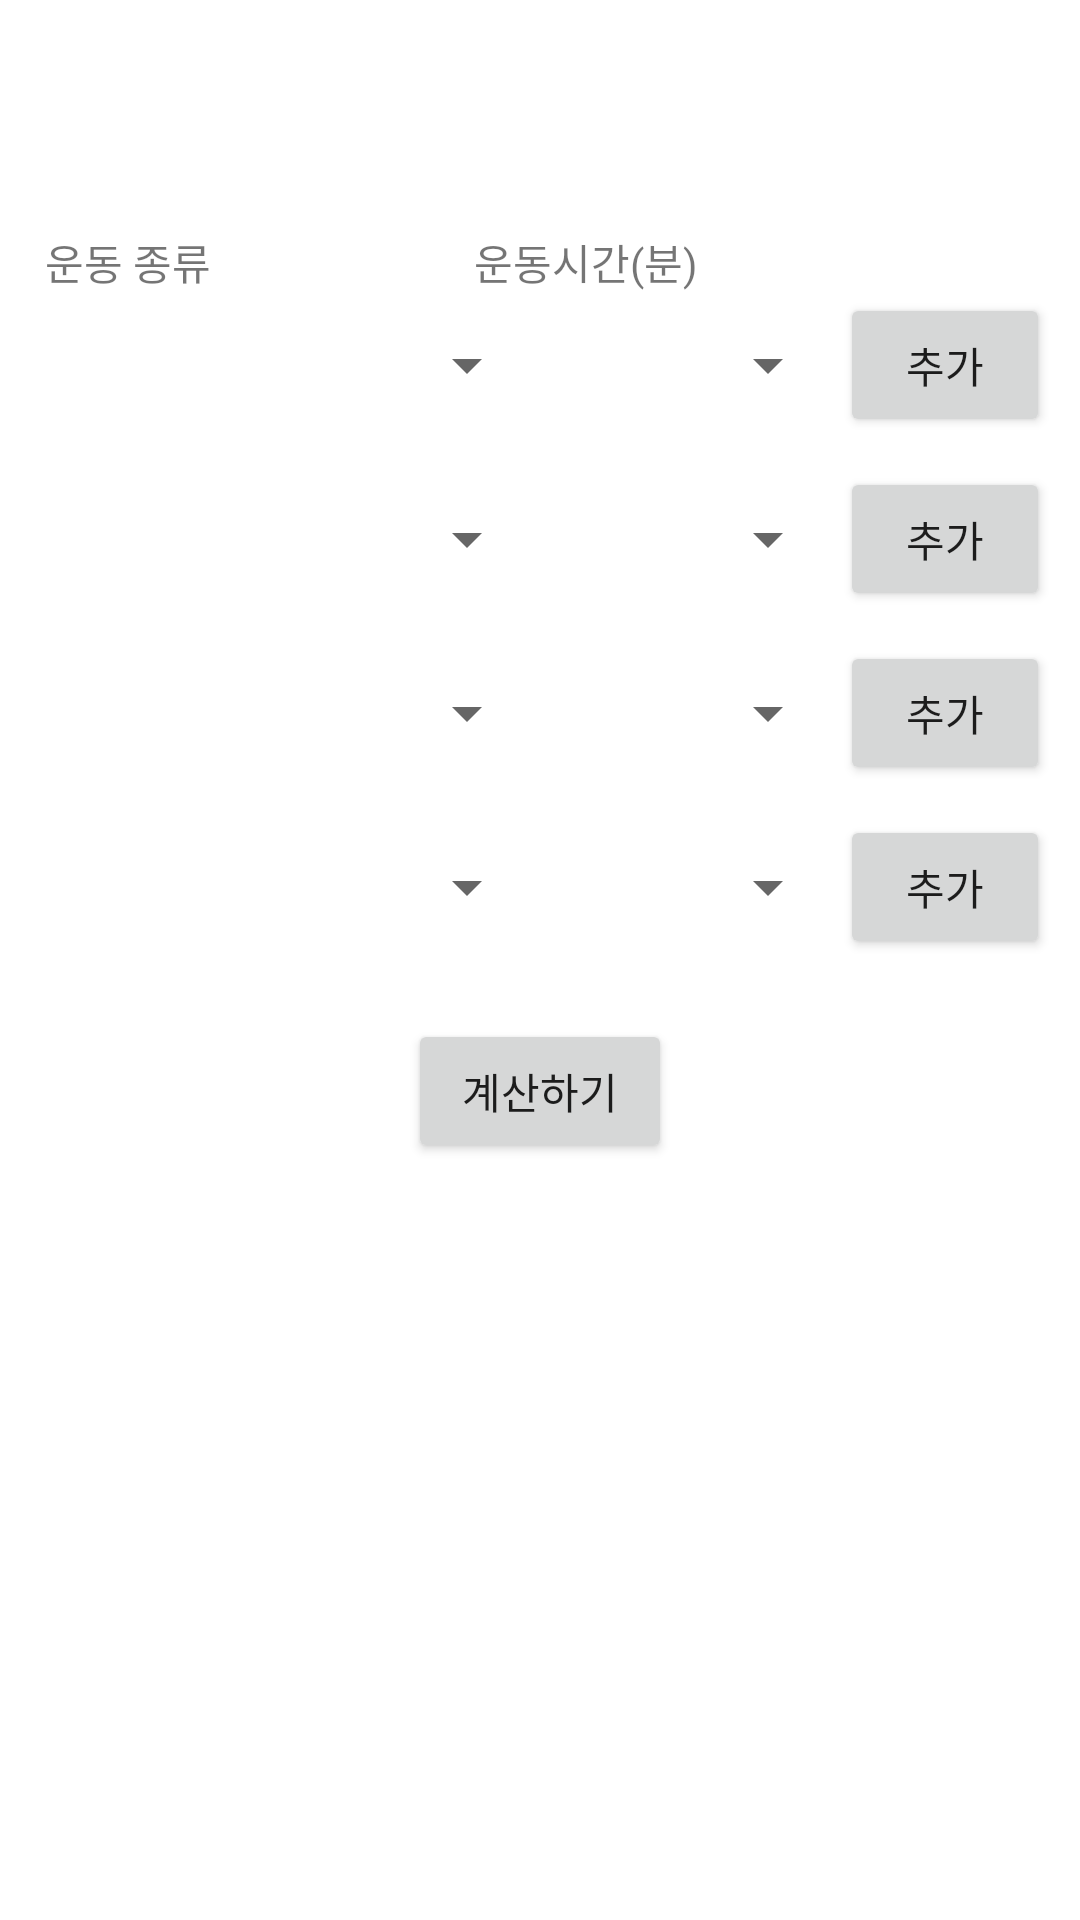

The Android layout XML behind this screen, and the referenced resources:
<!-- AndroidManifest.xml: application theme Theme.MyDay -->
<!-- res/layout/fragment_exercise.xml -->
<?xml version="1.0" encoding="utf-8"?>
<LinearLayout
    android:layout_width="match_parent"
    android:layout_height="match_parent"
    android:orientation="vertical"
    xmlns:android="http://schemas.android.com/apk/res/android">

    <LinearLayout
        android:layout_width="match_parent"
        android:layout_height="wrap_content"
        android:orientation="vertical">
        <TextView
            android:id="@+id/exerciseGreeting"
            android:layout_height="wrap_content"
            android:layout_width="wrap_content"
            android:layout_marginStart="20dp"
            android:layout_marginTop="20dp"
            android:fontFamily="@font/snowflake_regular"
            android:textStyle="bold"
            android:textSize="20sp"
            android:textColor="@color/black" />

        <LinearLayout
            android:layout_width="match_parent"
            android:layout_height="match_parent"
            android:layout_marginTop="30dp"
            android:layout_marginHorizontal="10dp"
            android:orientation="horizontal">

            <TextView
                android:layout_width="wrap_content"
                android:layout_height="wrap_content"
                android:layout_weight="0.3"
                android:layout_marginStart="5dp"
                android:fontFamily="@font/snowflake_regular"
                android:text="운동 종류" />

            <TextView
                android:layout_width="wrap_content"
                android:layout_height="wrap_content"
                android:layout_weight="0.4"
                android:fontFamily="@font/snowflake_regular"
                android:text="운동시간(분)" />
        </LinearLayout>

        <LinearLayout
            android:layout_width="match_parent"
            android:layout_height="match_parent"
            android:layout_marginHorizontal="10dp"
            android:orientation="horizontal">

            <Spinner
                android:id="@+id/spinner_exercise1"
                android:layout_width="wrap_content"
                android:layout_height="wrap_content"
                android:layout_weight="0.7"
                android:minWidth="48dp"
                android:minHeight="48dp"
                android:spinnerMode="dropdown" />

            <Spinner
                android:id="@+id/spinner_time1"
                android:layout_width="wrap_content"
                android:layout_height="wrap_content"
                android:layout_weight="0.3"
                android:minWidth="48dp"
                android:minHeight="48dp"
                android:spinnerMode="dropdown" />

            <Button
                android:id="@+id/add_1"
                android:layout_width="70dp"
                android:layout_height="wrap_content"
                android:fontFamily="@font/snowflake_regular"
                android:text="추가" />
        </LinearLayout>

        <LinearLayout
            android:layout_width="match_parent"
            android:layout_height="match_parent"
            android:layout_marginHorizontal="10dp"
            android:layout_marginTop="10dp"
            android:orientation="horizontal">

            <Spinner
                android:id="@+id/spinner_exercise2"
                android:layout_width="wrap_content"
                android:layout_height="wrap_content"
                android:layout_weight="0.7"
                android:minWidth="48dp"
                android:minHeight="48dp"
                android:spinnerMode="dropdown" />

            <Spinner
                android:id="@+id/spinner_time2"
                android:layout_width="wrap_content"
                android:layout_height="wrap_content"
                android:layout_weight="0.3"
                android:minWidth="48dp"
                android:minHeight="48dp"
                android:spinnerMode="dropdown" />
            <Button
                android:id="@+id/add_2"
                android:layout_width="70dp"
                android:layout_height="wrap_content"
                android:fontFamily="@font/snowflake_regular"
                android:text="추가" />
        </LinearLayout>

        <LinearLayout
            android:layout_width="match_parent"
            android:layout_height="match_parent"
            android:layout_marginHorizontal="10dp"
            android:layout_marginTop="10dp"
            android:orientation="horizontal">

            <Spinner
                android:id="@+id/spinner_exercise3"
                android:layout_width="wrap_content"
                android:layout_height="wrap_content"
                android:layout_weight="0.7"
                android:minWidth="48dp"
                android:minHeight="48dp"
                android:spinnerMode="dropdown" />

            <Spinner
                android:id="@+id/spinner_time3"
                android:layout_width="wrap_content"
                android:layout_height="wrap_content"
                android:layout_weight="0.3"
                android:minWidth="48dp"
                android:minHeight="48dp"
                android:spinnerMode="dropdown" />
            <Button
                android:id="@+id/add_3"
                android:layout_width="70dp"
                android:layout_height="wrap_content"
                android:fontFamily="@font/snowflake_regular"
                android:text="추가" />
        </LinearLayout>

        <LinearLayout
            android:layout_width="match_parent"
            android:layout_height="match_parent"
            android:layout_marginHorizontal="10dp"
            android:layout_marginTop="10dp"
            android:orientation="horizontal">

            <Spinner
                android:id="@+id/spinner_exercise4"
                android:layout_width="wrap_content"
                android:layout_height="wrap_content"
                android:layout_weight="0.7"
                android:minWidth="48dp"
                android:minHeight="48dp"
                android:spinnerMode="dropdown" />

            <Spinner
                android:id="@+id/spinner_time4"
                android:layout_width="wrap_content"
                android:layout_height="wrap_content"
                android:layout_weight="0.3"
                android:minWidth="48dp"
                android:minHeight="48dp"
                android:spinnerMode="dropdown" />
            <Button
                android:id="@+id/add_4"
                android:layout_width="70dp"
                android:layout_height="wrap_content"
                android:fontFamily="@font/snowflake_regular"
                android:text="추가" />
        </LinearLayout>

        <Button
            android:id="@+id/calc_button"
            android:layout_width="wrap_content"
            android:layout_height="wrap_content"
            android:layout_gravity="center"
            android:layout_marginTop="20dp"
            android:fontFamily="@font/snowflake_regular"
            android:text="계산하기" />
        <TextView
            android:id="@+id/result1"
            android:layout_width="wrap_content"
            android:layout_height="wrap_content"
            android:layout_gravity="center"
            android:layout_marginTop="20dp"
            android:fontFamily="@font/snowflake_bold"
            android:textSize="20dp" />
        <TextView
            android:id="@+id/result2"
            android:layout_width="wrap_content"
            android:layout_height="wrap_content"
            android:layout_gravity="center"
            android:layout_marginTop="20dp"
            android:fontFamily="@font/snowflake_bold"
            android:textSize="20dp" />
        <TextView
            android:id="@+id/result3"
            android:layout_width="wrap_content"
            android:layout_height="wrap_content"
            android:layout_gravity="center"
            android:layout_marginTop="20dp"
            android:fontFamily="@font/snowflake_bold"
            android:textSize="20dp" />
        <TextView
            android:id="@+id/result4"
            android:layout_width="wrap_content"
            android:layout_height="wrap_content"
            android:layout_gravity="center"
            android:layout_marginTop="20dp"
            android:fontFamily="@font/snowflake_bold"
            android:textSize="20dp" />
        <TextView
            android:id="@+id/calc_result"
            android:layout_width="wrap_content"
            android:layout_height="wrap_content"
            android:layout_gravity="center"
            android:layout_marginTop="20dp"
            android:fontFamily="@font/snowflake_bold"
            android:textSize="20dp" />

    </LinearLayout>

</LinearLayout>
<!-- resources referenced by this layout -->
<resources>
  <color name="black">#FF000000</color>
  <style name="Theme.MyDay" parent="Base.Theme.MyDay" />
  <style name="Base.Theme.MyDay" parent="Theme.MaterialComponents.DayNight.NoActionBar">
          
          <item name="colorPrimary">@color/main_color</item>
          <item name="colorPrimaryVariant">@color/main_color</item>
          <item name="colorOnPrimary">@color/black</item>
          <item name="toolbarStyle">@style/CustomToolBar</item>
          
          <item name="android:statusBarColor">?attr/colorPrimaryVariant</item>
      </style>
  <color name="main_color">#89BC6D</color>
  <style name="CustomToolBar" parent="@style/Widget.AppCompat.Toolbar">
          <item name="titleTextColor">@color/black</item>
      </style>
</resources>
